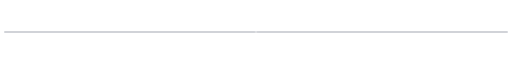
t = 0.00 s
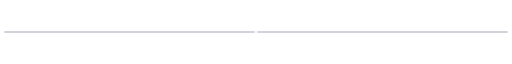
t = 1.38 s
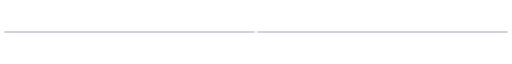
t = 2.75 s
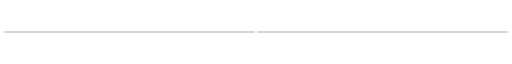
t = 5.50 s
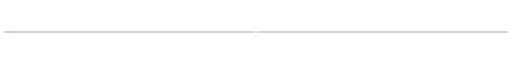
t = 6.88 s
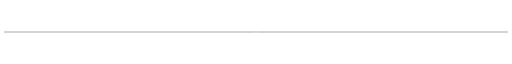
t = 8.25 s

The animated SVG that drew these frames (rendered in a browser with its animation timeline set to each time). Animation: 2 CSS @keyframes rules; frames cover the first 8.25 s, repeats indefinitely.

<svg xmlns="http://www.w3.org/2000/svg" width="1200" height="34" viewBox="0 0 1200 34" role="img" aria-label="Smooth animated purple and cyan divider">
  <defs>
    <linearGradient id="line" x1="0" y1="0" x2="1" y2="0">
      <stop offset="0" stop-color="#7c3aed" stop-opacity="0"/><stop offset=".28" stop-color="#8b5cf6"/><stop offset=".5" stop-color="#f472b6"/><stop offset=".72" stop-color="#22d3ee"/><stop offset="1" stop-color="#22d3ee" stop-opacity="0"/>
    </linearGradient>
    <filter id="glow" x="-50%" y="-400%" width="200%" height="900%"><feGaussianBlur stdDeviation="3" result="b"/><feMerge><feMergeNode in="b"/><feMergeNode in="SourceGraphic"/></feMerge></filter>
  </defs>
  <style>
    .beam{stroke-dasharray:170 1030;animation:slide 8s ease-in-out infinite}
    .beam2{stroke-dasharray:95 1105;animation:slide 11s ease-in-out infinite reverse;opacity:.7}
    .point{animation:pulse 4s ease-in-out infinite;transform-box:fill-box;transform-origin:center}
    @keyframes slide{0%{stroke-dashoffset:0;opacity:.45}50%{opacity:1}100%{stroke-dashoffset:-1200;opacity:.45}}
    @keyframes pulse{0%,100%{opacity:.35;transform:scale(.8)}50%{opacity:1;transform:scale(1.25)}}
    @media(prefers-reduced-motion:reduce){.beam,.beam2,.point{animation:none!important}}
  </style>
  <path d="M10 17H1190" stroke="#27304b" stroke-width="1"/>
  <path d="M10 17H1190" stroke="url(#line)" stroke-width="2" opacity=".8" filter="url(#glow)"/>
  <path class="beam" d="M10 17H1190" stroke="#c4b5fd" stroke-width="2.5" fill="none" filter="url(#glow)"/>
  <path class="beam2" d="M10 17H1190" stroke="#67e8f9" stroke-width="1.5" fill="none"/>
  <circle class="point" cx="600" cy="17" r="3" fill="#fff" filter="url(#glow)"/>
</svg>
